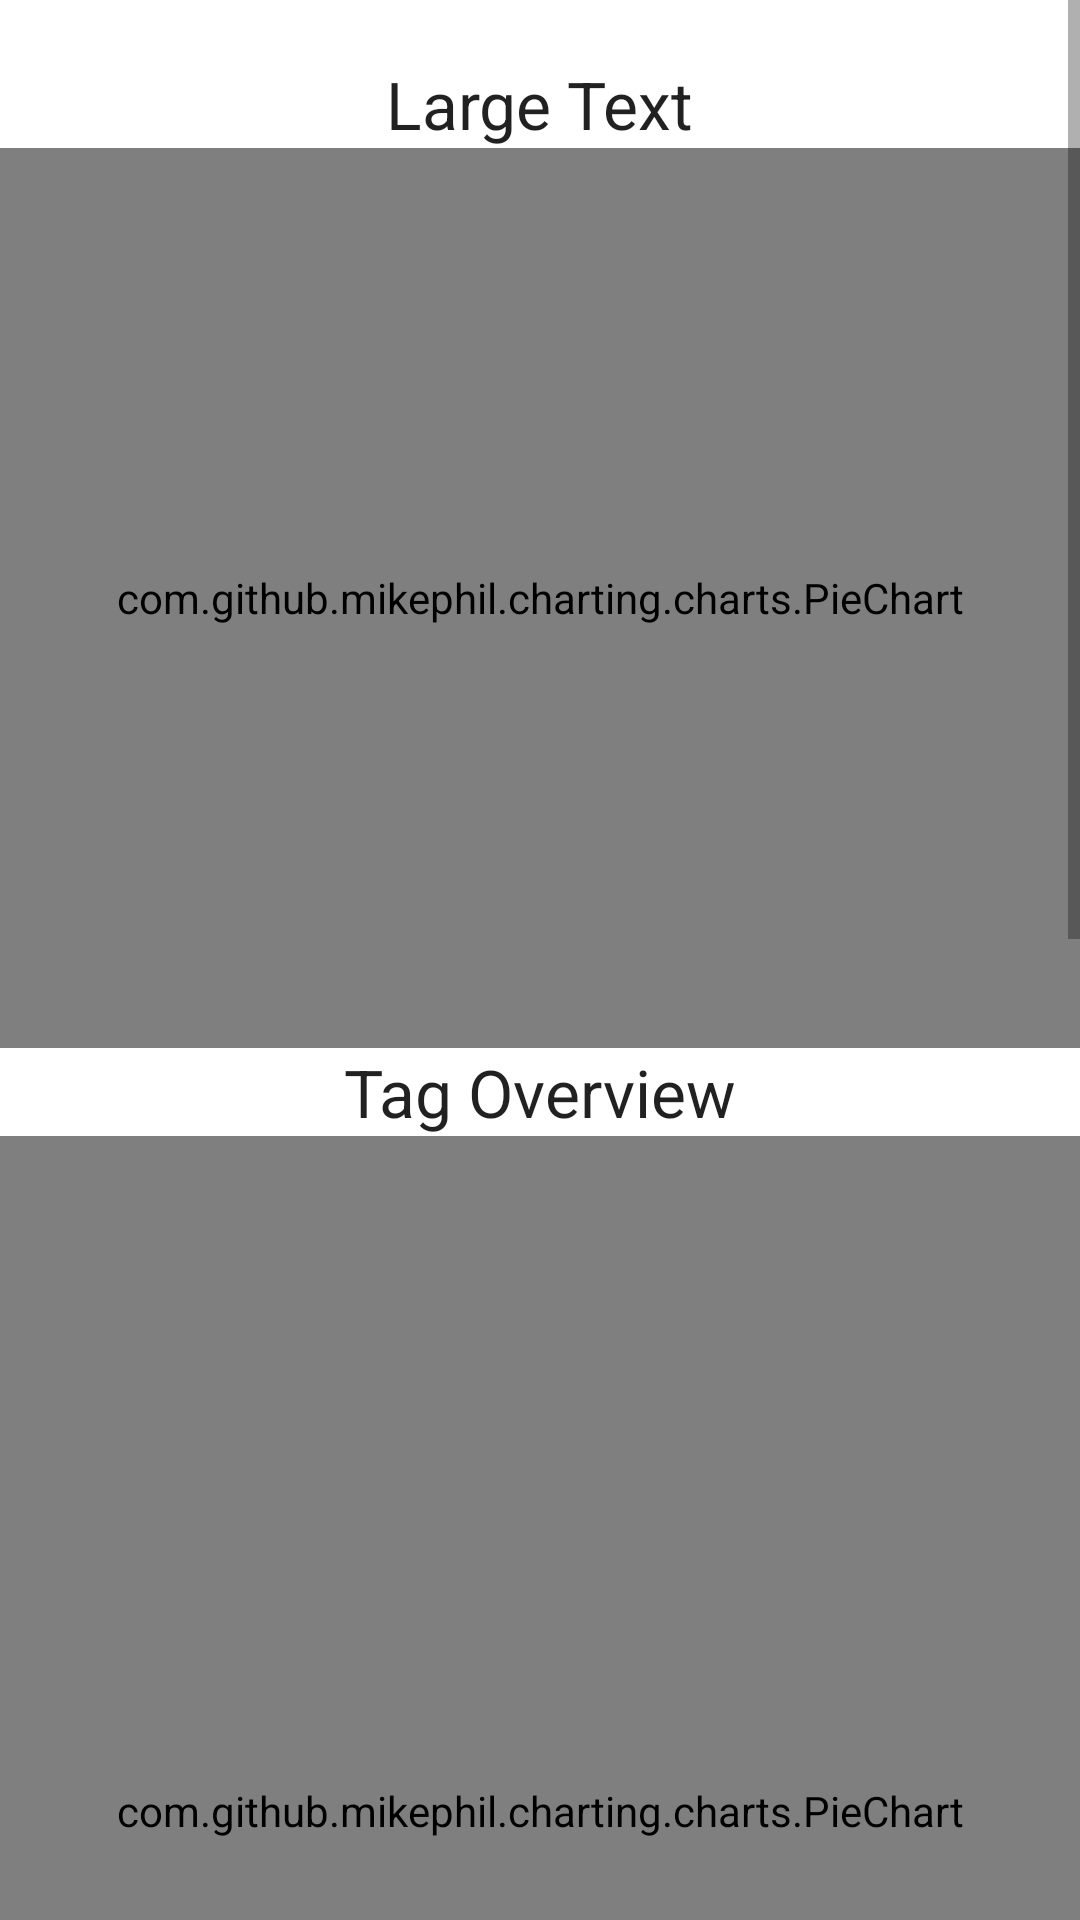

The Android layout XML behind this screen, and the referenced resources:
<!-- AndroidManifest.xml: application theme AppTheme -->
<!-- res/layout/fragment_daily_report.xml -->
<?xml version="1.0" encoding="utf-8"?>
<ScrollView xmlns:android="http://schemas.android.com/apk/res/android"
    android:layout_width="match_parent"
    android:layout_height="match_parent"
    android:background="@color/chart"
    android:fillViewport="true">

    <LinearLayout
        android:layout_width="match_parent"
        android:layout_height="match_parent"
        android:orientation="vertical">

        <TextView
            android:id="@+id/chartDate"
            android:layout_width="wrap_content"
            android:layout_height="wrap_content"
            android:layout_centerHorizontal="true"
            android:layout_gravity="center_horizontal"
            android:layout_marginTop="20dp"
            android:text="Large Text"
            android:textAppearance="?android:attr/textAppearanceLarge" />

        <com.github.mikephil.charting.charts.PieChart
            android:id="@+id/halfpie"
            android:layout_width="match_parent"
            android:layout_height="300dp"
            android:layout_below="@id/chartDate" />

        <TextView
            android:id="@+id/txtOverall"
            android:layout_width="wrap_content"
            android:layout_height="wrap_content"
            android:layout_below="@id/halfpie"
            android:layout_centerHorizontal="true"
            android:layout_gravity="center_horizontal"
            android:text="Tag Overview"
            android:textAppearance="?android:attr/textAppearanceLarge" />

        <com.github.mikephil.charting.charts.PieChart
            android:id="@+id/fullpie"
            android:layout_width="match_parent"
            android:layout_height="450dp"
            android:layout_below="@id/txtOverall" />

        <TextView
            android:id="@+id/txtBarChart"
            android:layout_width="wrap_content"
            android:layout_height="wrap_content"
            android:layout_below="@id/fullpie"
            android:layout_centerHorizontal="true"
            android:layout_gravity="center_horizontal"
            android:text="Tag Detail"
            android:textAppearance="?android:attr/textAppearanceLarge" />

        <com.github.mikephil.charting.charts.BarChart
            android:id="@+id/BarChart"
            android:layout_width="match_parent"
            android:layout_height="450dp"
            android:layout_below="@id/txtBarChart" />

    </LinearLayout>
</ScrollView>
<!-- resources referenced by this layout -->
<resources>
  <color name="chart">#FFFFFF</color>
  <style name="AppTheme" parent="Theme.AppCompat.Light.DarkActionBar">
          
          <item name="colorPrimary">@color/colorPrimary</item>
          <item name="colorPrimaryDark">@color/colorPrimaryDark</item>
          <item name="colorAccent">@color/colorAccent</item>
      </style>
  <color name="colorPrimary">#4F5A6D</color>
  <color name="colorPrimaryDark">#ffffff</color>
  <color name="colorAccent">#6ab344</color>
</resources>
